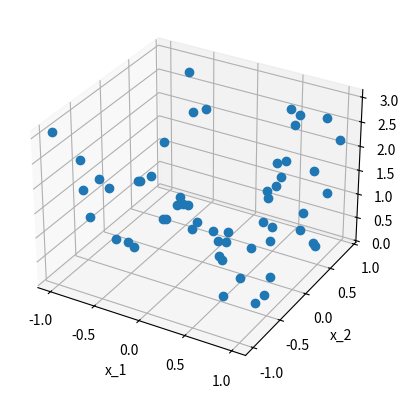
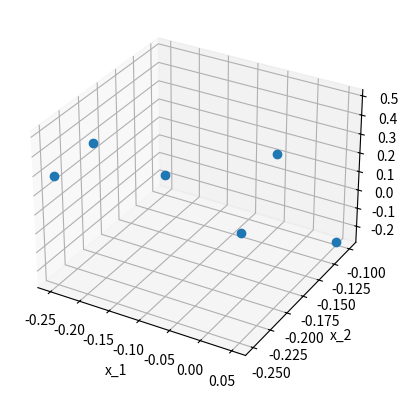

Here is the Python script that generated these plots, in order:
from mpl_toolkits import mplot3d
import pylab as pb
import numpy as np
import matplotlib.pyplot as plt
from scipy.stats import multivariate_normal
from scipy.stats import norm
from math import pi
from scipy.spatial.distance import cdist



universeX = np.linspace(-1, 1, 41)

x = [[], []]
for i in range(2):
    usedIndex = []
    for j in range(10):
        while(1):
            index = np.random.randint(0, len(universeX))
            if index not in usedIndex:
                x[i] += [float(universeX[index])]
                usedIndex += [index]
                break
    x[i].sort()

testX = [[], []]
trainX = [[], []]
for i in range(10):
    if abs(x[0][i]) > 0.3:
        testX[0] += [x[0][i]]
    else:
        trainX[0] += [x[0][i]]

    if abs(x[1][i]) > 0.3:
        testX[1] += [x[1][i]]
    else:
        trainX[1] += [x[1][i]]
 
print(testX)
print(trainX)

sigma = 0.3

ttest = []
for x1 in testX[0]:
    temp = []
    for x2 in testX[1]:
        temp += [x1*x1*2.5 + (-0.5)*x2*x2*x2 + np.random.normal(0,sigma) + 0.25*np.random.normal(0,sigma)]
    ttest += temp

teX,teY = np.meshgrid(testX[0],testX[1])

ttrain = []
for x1 in trainX[0]:
    temp = []
    for x2 in trainX[1]:
        temp += [x1*x1*2.5 + (-0.5)*x2*x2*x2 + np.random.normal(0,sigma)]
    ttrain += temp
print()
print(ttrain)
print()

trX,trY = np.meshgrid(trainX[0],trainX[1])

Xext = []
for x1 in trainX[0]:
    for x2 in trainX[1]:
        Xext += [[1, x1, x2]]
print(Xext)
print(np.transpose(Xext))

wML = np.dot(np.dot(np.linalg.inv(np.dot(np.transpose(Xext), Xext)), np.transpose(Xext)), ttrain)

print("wML")
print(wML)



plt.figure(1)
ax = plt.axes(projection = '3d')
ax.set_xlabel('x_1')
ax.set_ylabel('x_2')
ax.set_zlabel('ttest')
ax.plot3D(teX.flatten(), teY.flatten(), np.array(ttest).flatten(), 'o')
plt.show()

plt.figure(2)
ax = plt.axes(projection = '3d')
ax.set_xlabel('x_1')
ax.set_ylabel('x_2')
ax.set_zlabel('ttrain')
ax.plot3D(trX.flatten(), trY.flatten(), np.array(ttrain).flatten(), 'o')
plt.show()
